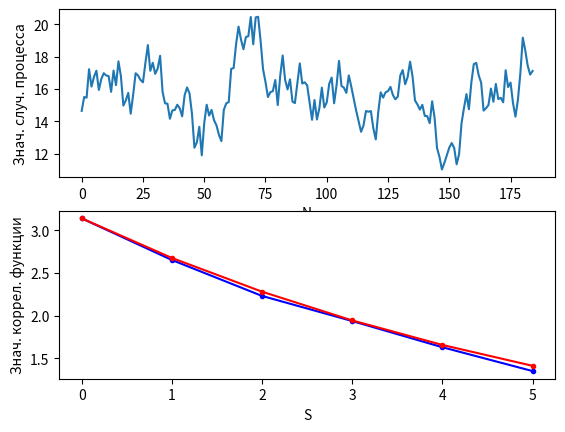

Here is the Python script that generated this plot:
import math
#from mpl_toolkits.mplot3d import axes3d
import matplotlib.pyplot as plt
import numpy as np


################################################
#Random_gen_congtuent(var_1-15)
#def rand(x):
#    return ((lamb1*x) % lamb2)/lamb2 - 0.5


#Random_gen_multiplications(var_16-19)
def rand(lamb1,lamb2):
    lamb3 = (lamb1*lamb2*100000000)//100
    lamb3 = lamb3 % 10000
    lamb3 = lamb3 / 10000
    return lamb3


#Random_gen_irrational(var_21-50)
#def rand(x):
#    return x*lamb2 % 1-0.5

#Find M-middle
def Middle(z):
    i = 0
    sum = 0
    for i in range(len(z)):
        sum += z[i]
    return sum/i


#Find middle-square
def Square(z):
    j = 0
    sum1 = 0
    for j in range(len(z)):
        sum1 += (z[j]-Middle(z))**2
    return sum1/j


#Gen_random_process
def Process(k):
    l = k
    sum2 = 0
    while l < k+Ns:
        sum2 += z[l]*((sigma_sqr_0 / (alfa0*A2* Square(z))) ** 0.5)*A1 * math.exp(- alfa0 *A2* (l-k))
        l+=1
    return (sum2/Ns)+M0


#Korrelation
def Korrel(S):
     p=0
     sum3=0
     for p in range(len(f)-S):
        sum3 += (f[p]-Middle(f))*(f[p+S]-Middle(f))
        #p+=1
     return sum3/p

###########################################

z = []
K = []
Kp = []
alfa = []
f = []


#################
lamb1 = 0.4211  #
lamb2 = 0.7371  #
M0 = 15        #
sigma_sqr_0 = 3 #
alfa0 = 0.15    #
#################
epsilon = 0.004   #
A1 = 1.7        #
A2 = 0.32       #
Ns = 15         #
#################


lamb3 = 0 #only (var_16-19)
S = 6 #или 5 или 6
N = 200

###########################################

#Generate random z[i]

#z.insert(0, ((lamb1*1) % lamb2)/lamb2 - 0.5)  #only var_1-15
#z.insert(0,lamb1%1-0.5)                       #only var_21-50
m = 0
while m < N-1:
    z.insert(m+1, lamb1-0.5)  #only var_16-19
    lamb3 = rand(lamb1,lamb2) #only var_16-19
    lamb1 = lamb2             #only var_16-19
    lamb2 = lamb3             #only var_16-19

  #  z.insert(m+1, rand(z[m]))  #only var_1-15 and var_21-50
    m += 1
m = 0


print("Среднее ряда=",Middle(z))
print("Мат.ожидание ряда=",Square(z))


#Generate random function f[i]
while m < N-Ns:
    f.insert(m, Process(m))
    m += 1
m = 0


# Korrelate teoretic f[i]
while m < S:
   K.insert(m, Korrel(m))
   m += 1


alfa_f = 0
m = 0
Fi = 10000
l = 0


print("Среднее случ. функции=",Middle(f))
print("Мат.ожидание функции=",Square(f))


## Korrelate practic and aproximate K teoretic
while Fi > epsilon:
    Fi = 0
    Kp.clear()
    while m < S:
        Fi += (Square(f)*math.exp(-alfa_f*m)-K[m])**2
        Kp.insert(m, Square(f)*math.exp(-alfa_f*m))
        m += 1
    l += 1
    alfa_f += 0.01
    Fi = Fi/S
  #  print(Fi)
    m = 0


alfa_f-=0.01
m=0

print("Параметр аппроксимации функции=",alfa_f)
##############################################


# graph
TN = []
TS = []
j=0
while j < N-Ns:
        TN.append(j)
        j+=1

j=0
while j < S:
        TS.append(j)
        j+=1



fig, (ax1, ax2) = plt.subplots(2, 1)

ax1.set_ylabel('Знач. случ. процесса')
ax1.set_xlabel('N')

ax1.plot(TN, f)

ax2.set_ylabel('Знач. коррел. функции')
ax2.set_xlabel('S')

ax2.plot(TS, K,color="blue", marker=".")
ax2.plot(TS, Kp,color="red", marker=".")

plt.show()